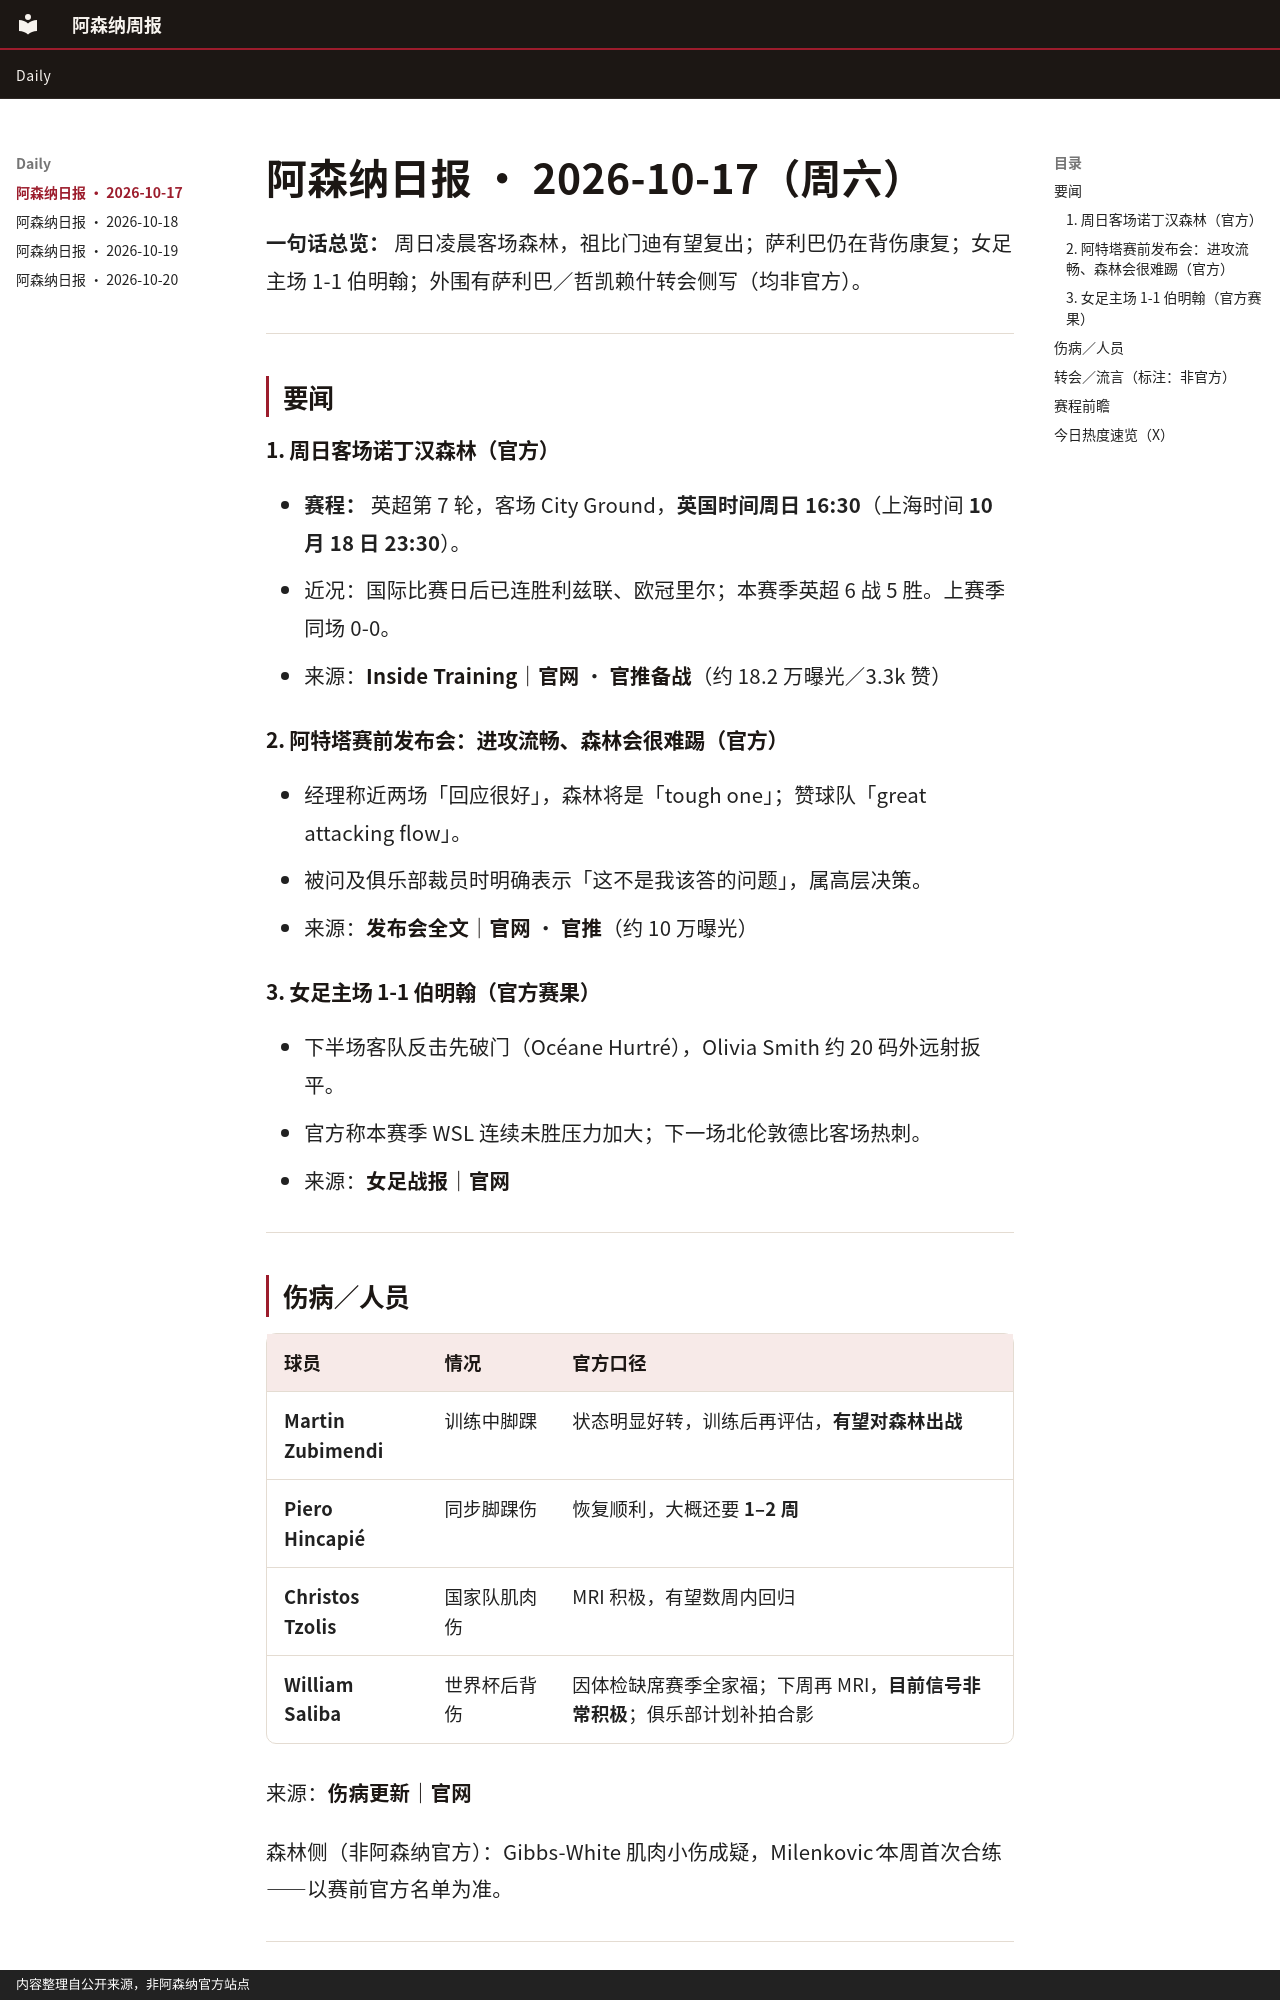

repository: negiii0729/arsenal-daily · page: Daily/2026-10-17-阿森纳日报/index.html · generator: mkdocs · copyright: 内容整理自公开来源，非阿森纳官方站点

---
title: 阿森纳日报 · 2026-10-17
date: 2026-10-17
---

# 阿森纳日报 · 2026-10-17（周六）

**一句话总览：** 周日凌晨客场森林，祖比门迪有望复出；萨利巴仍在背伤康复；女足主场 1-1 伯明翰；外围有萨利巴／哲凯赖什转会侧写（均非官方）。

---

## 要闻

### 1. 周日客场诺丁汉森林（官方）
- **赛程：** 英超第 7 轮，客场 City Ground，**英国时间周日 16:30**（上海时间 **10 月 18 日 23:30**）。
- 近况：国际比赛日后已连胜利兹联、欧冠里尔；本赛季英超 6 战 5 胜。上赛季同场 0-0。
- 来源：[Inside Training｜官网](https://www.arsenal.com/news/go-inside-training-as-we-head-to-the-city-ground-aXeR52c78w7B) · [官推备战](https://x.com/Arsenal/status/2111419457432138053)（约 18.2 万曝光／3.3k 赞）

### 2. 阿特塔赛前发布会：进攻流畅、森林会很难踢（官方）
- 经理称近两场「回应很好」，森林将是「tough one」；赞球队「great attacking flow」。
- 被问及俱乐部裁员时明确表示「这不是我该答的问题」，属高层决策。
- 来源：[发布会全文｜官网](https://www.arsenal.com/news/every-word-of-mikels-pre-forest-press-conference-aWTUm0n0Is21) · [官推](https://x.com/Arsenal/status/2111457452449501693)（约 10 万曝光）

### 3. 女足主场 1-1 伯明翰（官方赛果）
- 下半场客队反击先破门（Océane Hurtré），Olivia Smith 约 20 码外远射扳平。
- 官方称本赛季 WSL 连续未胜压力加大；下一场北伦敦德比客场热刺。
- 来源：[女足战报｜官网](https://www.arsenal.com/news/report-arsenal-women-1-1-birmingham-city-aJGYv0v2VGkC)

---
